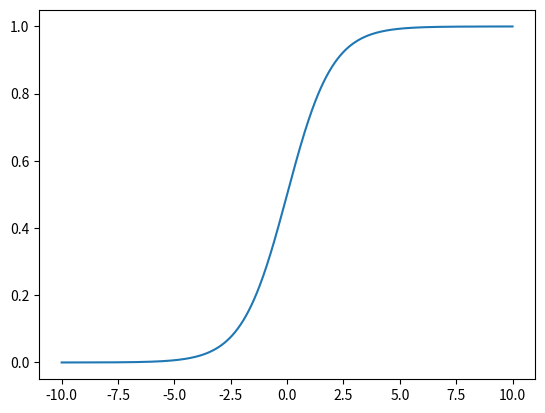

Python code for this plot:
import numpy as np
import matplotlib.pyplot as plt


def sigmoid(t):
    """ Sigmoid 函数 """
    return 1 / (1 + np.exp(-t))


# 生成测试数据 -10到10之间的500个数据
x = np.linspace(-10, 10, 500)
y = sigmoid(x)

# 绘制图像
plt.plot(x, y)
plt.show()
